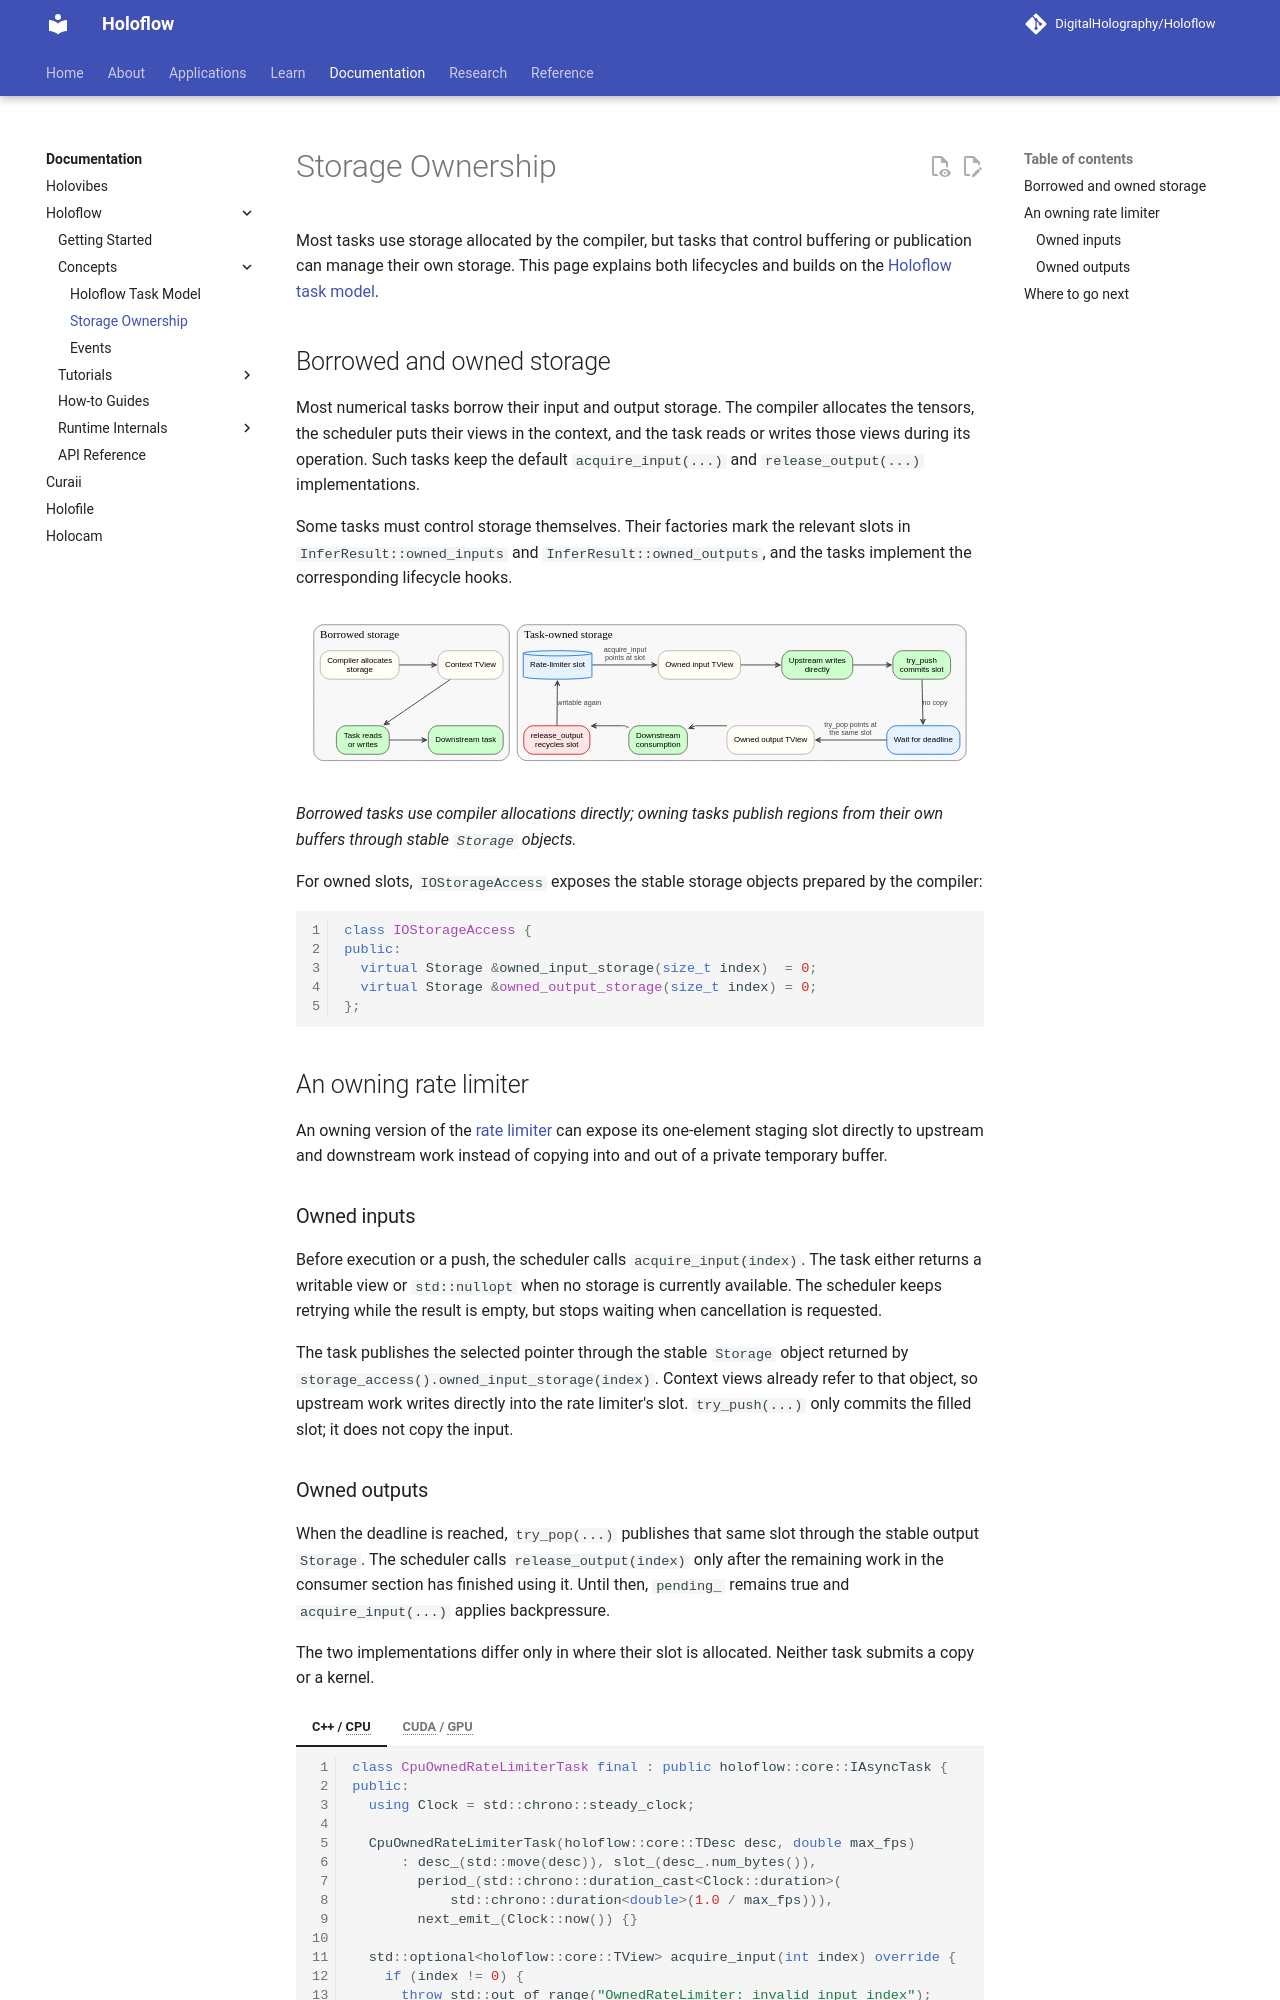

repository: DigitalHolography/Holoflow · page: holoflow/concepts/storage-ownership.html · generator: mkdocs

# Storage Ownership

Most tasks use storage allocated by the compiler, but tasks that control buffering or publication can manage their own storage. This page explains both lifecycles and builds on the [Holoflow task model](task-model.md).

## Borrowed and owned storage

Most numerical tasks borrow their input and output storage. The compiler allocates the tensors, the scheduler puts their views in the context, and the task reads or writes those views during its operation. Such tasks keep the default `acquire_input(...)` and `release_output(...)` implementations.

Some tasks must control storage themselves. Their factories mark the relevant slots in `InferResult::owned_inputs` and `InferResult::owned_outputs`, and the tasks implement the corresponding lifecycle hooks.

[![Borrowed and task-owned storage lifecycles](../../assets/images/holoflow-storage-ownership.svg)](../../assets/images/holoflow-storage-ownership.svg)

*Borrowed tasks use compiler allocations directly; owning tasks publish regions from their own buffers through stable `Storage` objects.*

For owned slots, `IOStorageAccess` exposes the stable storage objects prepared by the compiler:

```cpp
class IOStorageAccess {
public:
  virtual Storage &owned_input_storage(size_t index)  = 0;
  virtual Storage &owned_output_storage(size_t index) = 0;
};
```

## An owning rate limiter

An owning version of the [rate limiter](task-model.md#a-non-owning-asynchronous-task) can expose its one-element staging slot directly to upstream and downstream work instead of copying into and out of a private temporary buffer.

### Owned inputs

Before execution or a push, the scheduler calls `acquire_input(index)`. The task either returns a writable view or `std::nullopt` when no storage is currently available. The scheduler keeps retrying while the result is empty, but stops waiting when cancellation is requested.

The task publishes the selected pointer through the stable `Storage` object returned by `storage_access().owned_input_storage(index)`. Context views already refer to that object, so upstream work writes directly into the rate limiter's slot. `try_push(...)` only commits the filled slot; it does not copy the input.
